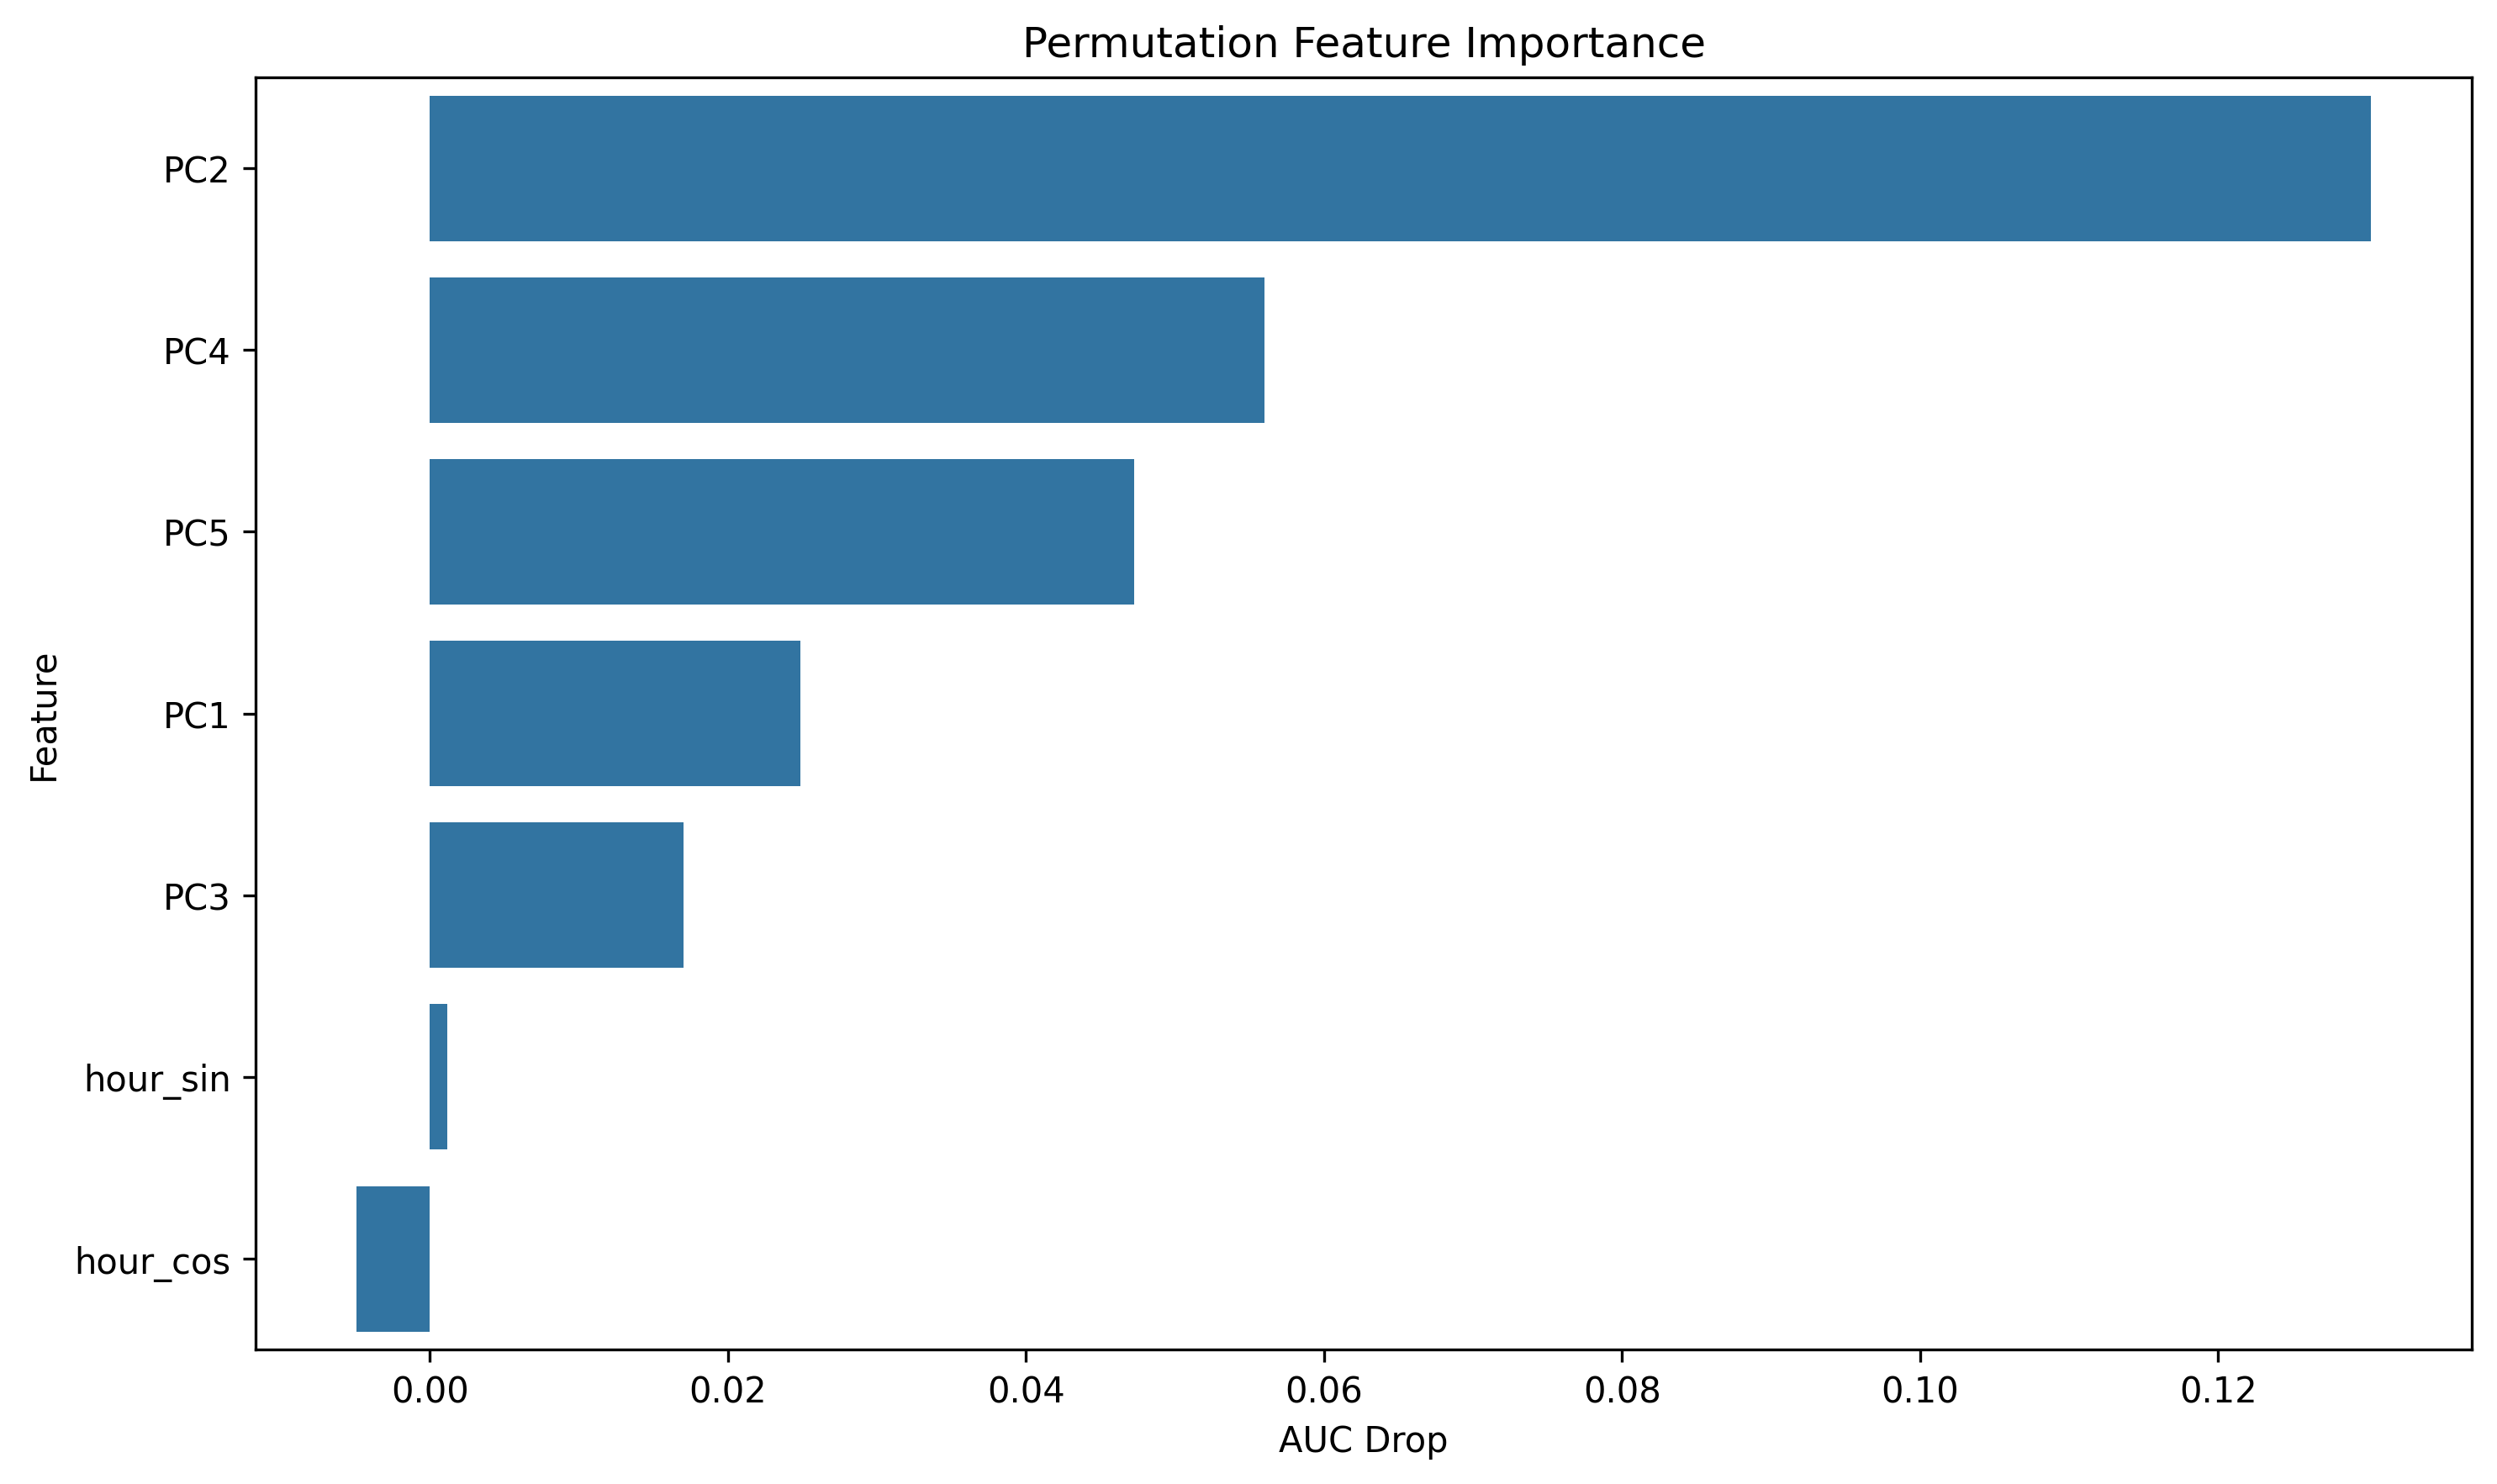

The data file committed next to this chart (first rows):
feature, importance
PC2, 0.1303
PC4, 0.05599
PC5, 0.04724
PC1, 0.02484
PC3, 0.01704
hour_sin, 0.001164
hour_cos, -0.004938
